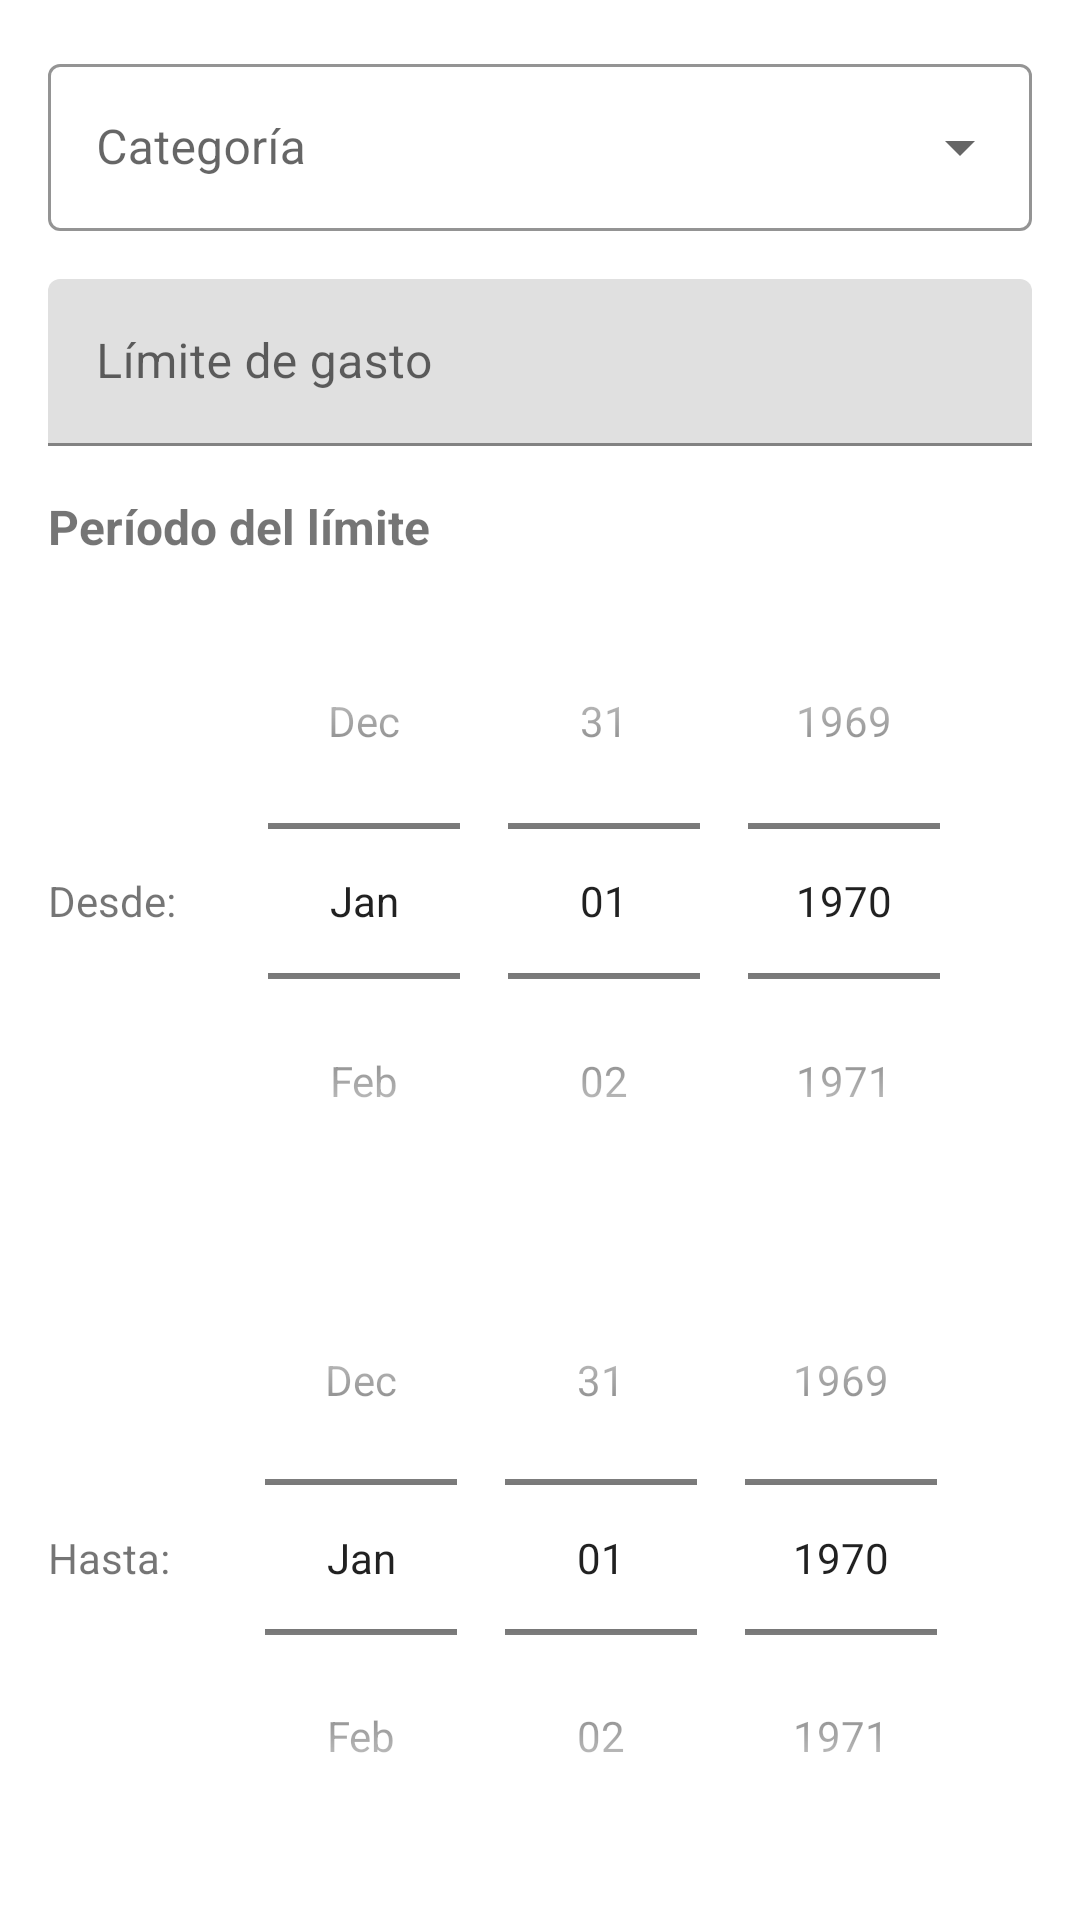

This screen was rendered from an Android layout file. Write that file and the resources it references.
<!-- AndroidManifest.xml: application theme Theme.AhorrApp -->
<!-- res/layout/dialog_add_category_limit.xml -->
<?xml version="1.0" encoding="utf-8"?>
<LinearLayout xmlns:android="http://schemas.android.com/apk/res/android"
    xmlns:app="http://schemas.android.com/apk/res-auto"
    android:layout_width="match_parent"
    android:layout_height="wrap_content"
    android:orientation="vertical"
    android:padding="16dp">

    <com.google.android.material.textfield.TextInputLayout
        android:id="@+id/categoryLayout"
        android:layout_width="match_parent"
        android:layout_height="wrap_content"
        android:layout_marginBottom="16dp"
        android:hint="Categoría"
        app:boxStrokeColor="?attr/colorPrimary"
        style="@style/Widget.MaterialComponents.TextInputLayout.OutlinedBox.ExposedDropdownMenu">

        <AutoCompleteTextView
            android:id="@+id/categoryInput"
            android:layout_width="match_parent"
            android:layout_height="wrap_content"
            android:inputType="none" />

    </com.google.android.material.textfield.TextInputLayout>

    <com.google.android.material.textfield.TextInputLayout
        android:id="@+id/limitAmountLayout"
        android:layout_width="match_parent"
        android:layout_height="wrap_content"
        android:layout_marginBottom="16dp"
        android:hint="Límite de gasto"
        app:boxStrokeColor="?attr/colorPrimary"
        app:prefixText="$">

        <com.google.android.material.textfield.TextInputEditText
            android:id="@+id/limitAmountInput"
            android:layout_width="match_parent"
            android:layout_height="wrap_content"
            android:inputType="numberDecimal" />

    </com.google.android.material.textfield.TextInputLayout>

    <TextView
        android:layout_width="wrap_content"
        android:layout_height="wrap_content"
        android:layout_marginBottom="8dp"
        android:text="Período del límite"
        android:textSize="16sp"
        android:textStyle="bold" />

    <LinearLayout
        android:layout_width="match_parent"
        android:layout_height="wrap_content"
        android:orientation="horizontal"
        android:layout_marginBottom="8dp">

        <TextView
            android:layout_width="wrap_content"
            android:layout_height="wrap_content"
            android:text="Desde:"
            android:layout_marginEnd="8dp"
            android:layout_gravity="center_vertical" />

        <DatePicker
            android:id="@+id/startDatePicker"
            android:layout_width="0dp"
            android:layout_height="wrap_content"
            android:layout_weight="1"
            android:calendarViewShown="false"
            android:datePickerMode="spinner" />

    </LinearLayout>

    <LinearLayout
        android:layout_width="match_parent"
        android:layout_height="wrap_content"
        android:orientation="horizontal">

        <TextView
            android:layout_width="wrap_content"
            android:layout_height="wrap_content"
            android:text="Hasta:"
            android:layout_marginEnd="8dp"
            android:layout_gravity="center_vertical" />

        <DatePicker
            android:id="@+id/endDatePicker"
            android:layout_width="0dp"
            android:layout_height="wrap_content"
            android:layout_weight="1"
            android:calendarViewShown="false"
            android:datePickerMode="spinner" />

    </LinearLayout>

    <com.google.android.material.textfield.TextInputLayout
        android:id="@+id/walletLayout"
        style="@style/Widget.MaterialComponents.TextInputLayout.OutlinedBox.ExposedDropdownMenu"
        android:layout_width="match_parent"
        android:layout_height="wrap_content"
        android:layout_marginTop="16dp"
        android:hint="Billetera">

        <AutoCompleteTextView
            android:id="@+id/walletInput"
            android:layout_width="match_parent"
            android:layout_height="wrap_content"
            android:inputType="none" />
    </com.google.android.material.textfield.TextInputLayout>

</LinearLayout>
<!-- resources referenced by this layout -->
<resources>
  <style name="Theme.AhorrApp" parent="Theme.MaterialComponents.DayNight.DarkActionBar">
          
          <item name="colorPrimary">@color/primary_500</item>
          <item name="colorPrimaryVariant">@color/primary_700</item>
          <item name="colorOnPrimary">@color/white</item>
          
          <item name="colorSecondary">@color/secondary_200</item>
          <item name="colorSecondaryVariant">@color/secondary_700</item>
          <item name="colorOnSecondary">@color/black</item>
          
          <item name="android:statusBarColor">?attr/colorPrimaryVariant</item>
          
          <item name="android:windowAnimationStyle">@null</item>
      </style>
  <color name="primary_500">#4CAF50</color>
  <color name="primary_700">#388E3C</color>
  <color name="white">#FFFFFFFF</color>
  <color name="secondary_200">#81C784</color>
  <color name="secondary_700">#2E7D32</color>
  <color name="black">#FF000000</color>
</resources>
